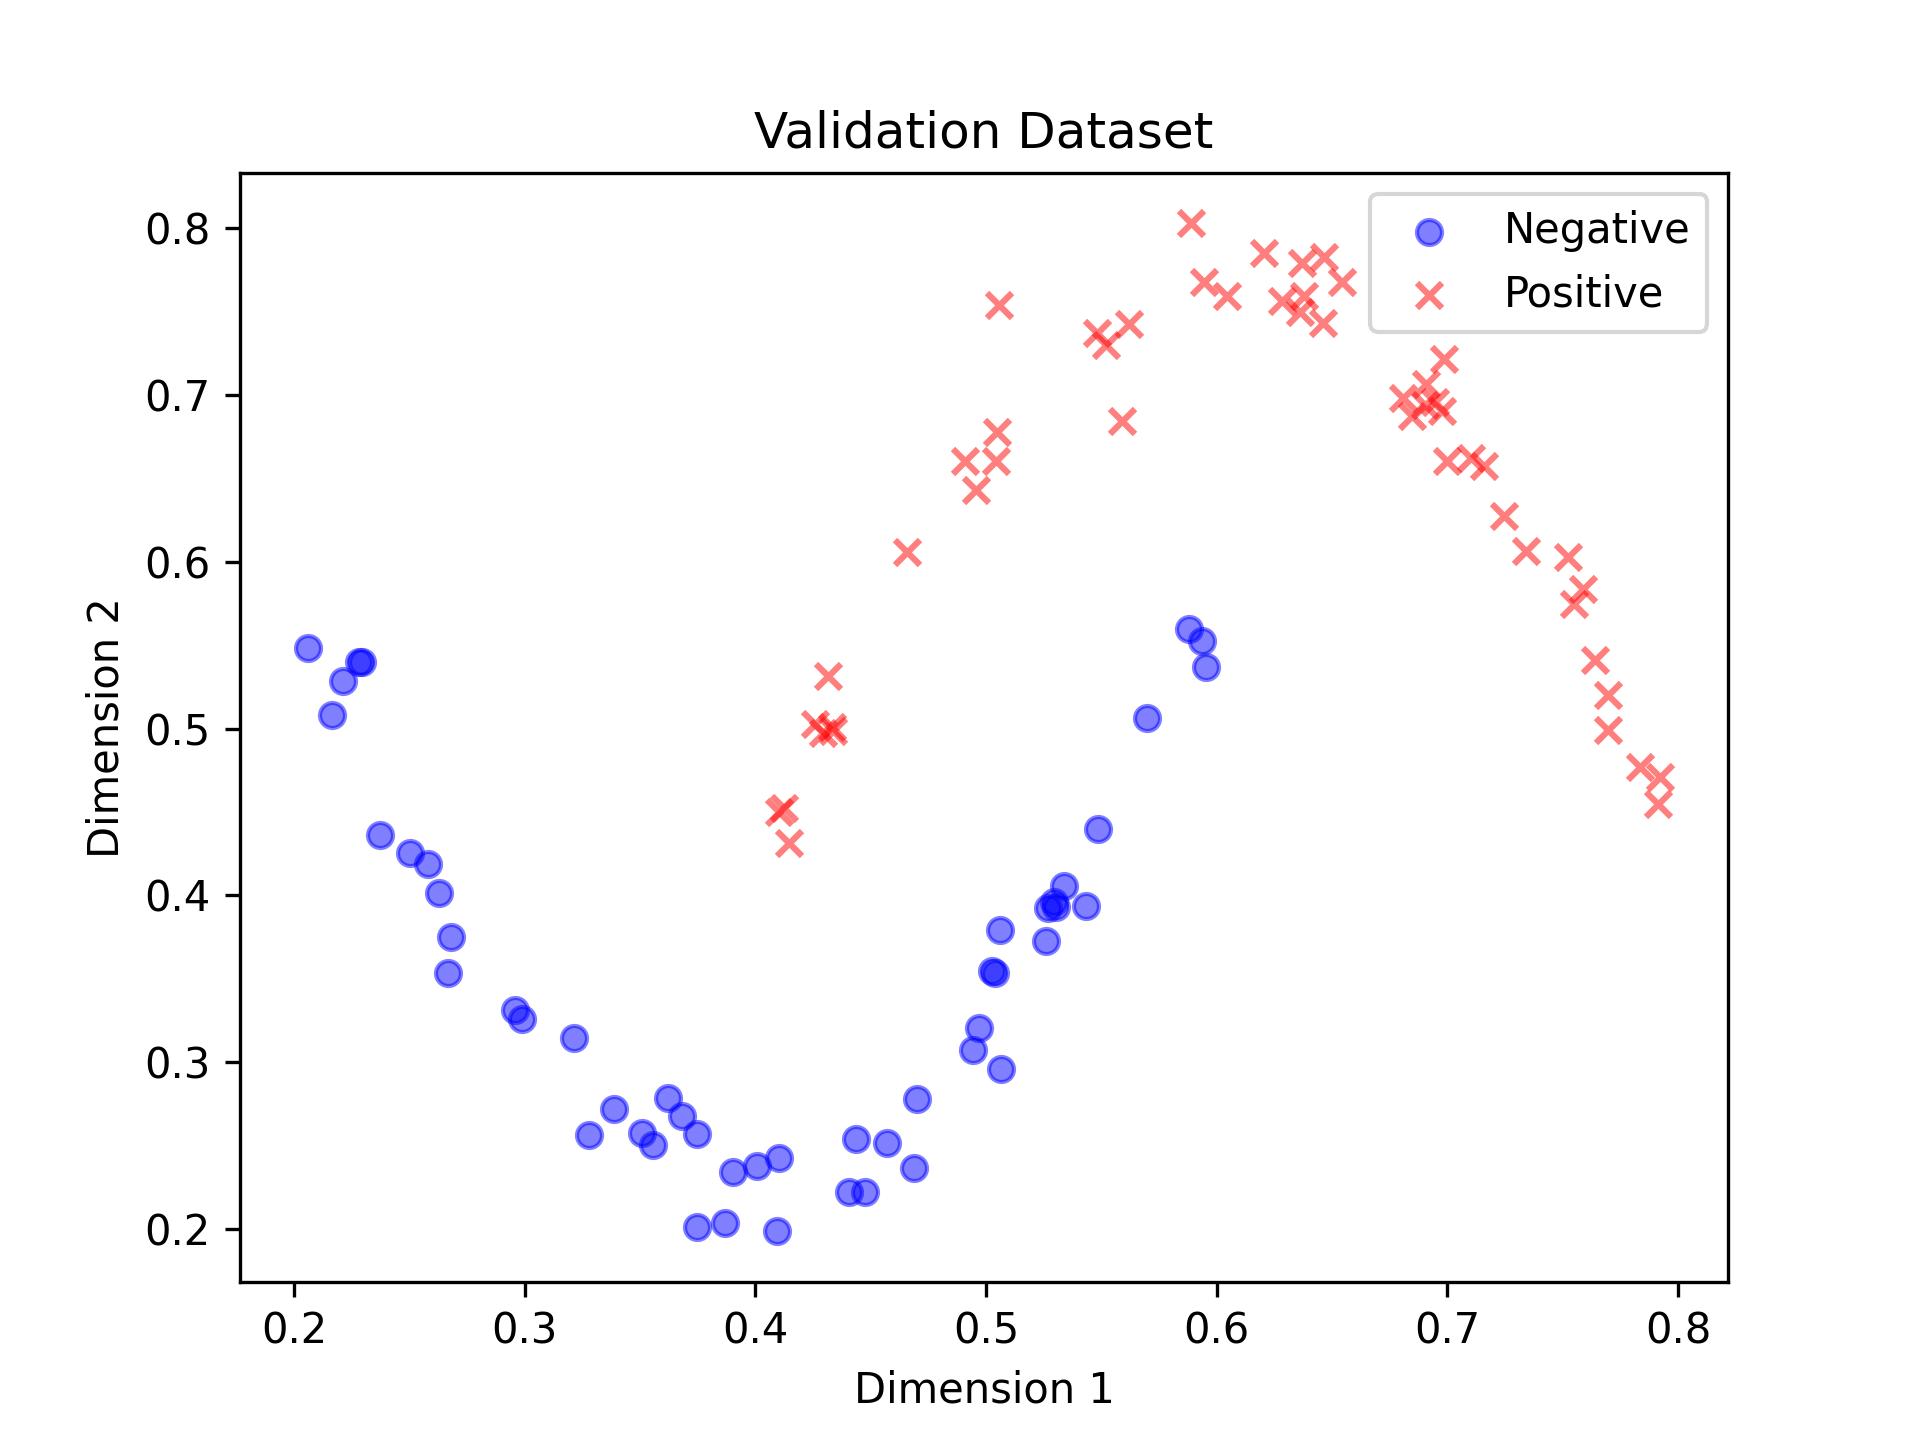

Data behind this chart, as committed beside it:
x1, x2, y
0.5296, 0.3961, -1.0
0.206, 0.5482, -1.0
0.2629, 0.4017, -1.0
0.3213, 0.3145, -1.0
0.5059, 0.3795, -1.0
0.2961, 0.3317, -1.0
0.4094, 0.1989, -1.0
0.5878, 0.5595, -1.0
0.5269, 0.3923, -1.0
0.3557, 0.2508, -1.0
0.4407, 0.2224, -1.0
0.5436, 0.3937, -1.0
0.5939, 0.5527, -1.0
0.3681, 0.268, -1.0
0.4438, 0.254, -1.0
0.2581, 0.4187, -1.0
0.3746, 0.2569, -1.0
0.57, 0.5062, -1.0
0.5064, 0.2959, -1.0
0.4474, 0.2226, -1.0
0.4102, 0.2426, -1.0
0.3386, 0.2719, -1.0
0.4972, 0.3208, -1.0
0.5026, 0.3545, -1.0
0.3508, 0.2579, -1.0
0.5339, 0.4057, -1.0
0.2373, 0.436, -1.0
0.2282, 0.5401, -1.0
0.3622, 0.2784, -1.0
0.4009, 0.2379, -1.0
0.2503, 0.4254, -1.0
0.3868, 0.2039, -1.0
0.5955, 0.5371, -1.0
0.375, 0.2016, -1.0
0.2683, 0.3751, -1.0
0.4703, 0.2781, -1.0
0.526, 0.3729, -1.0
0.4572, 0.2518, -1.0
0.3904, 0.2345, -1.0
0.3278, 0.2565, -1.0
0.2212, 0.5285, -1.0
0.4943, 0.3075, -1.0
0.4687, 0.2368, -1.0
0.5303, 0.3933, -1.0
0.2988, 0.3263, -1.0
0.2296, 0.5397, -1.0
0.5038, 0.3537, -1.0
0.5484, 0.4398, -1.0
0.2167, 0.5078, -1.0
0.2667, 0.3536, -1.0
0.5519, 0.7296, 1.0
0.6807, 0.698, 1.0
0.5059, 0.7537, 1.0
0.7524, 0.6028, 1.0
0.6045, 0.7594, 1.0
0.6363, 0.7493, 1.0
0.5946, 0.7676, 1.0
0.6984, 0.7216, 1.0
0.7589, 0.5835, 1.0
0.5622, 0.7423, 1.0
... 40 more rows
